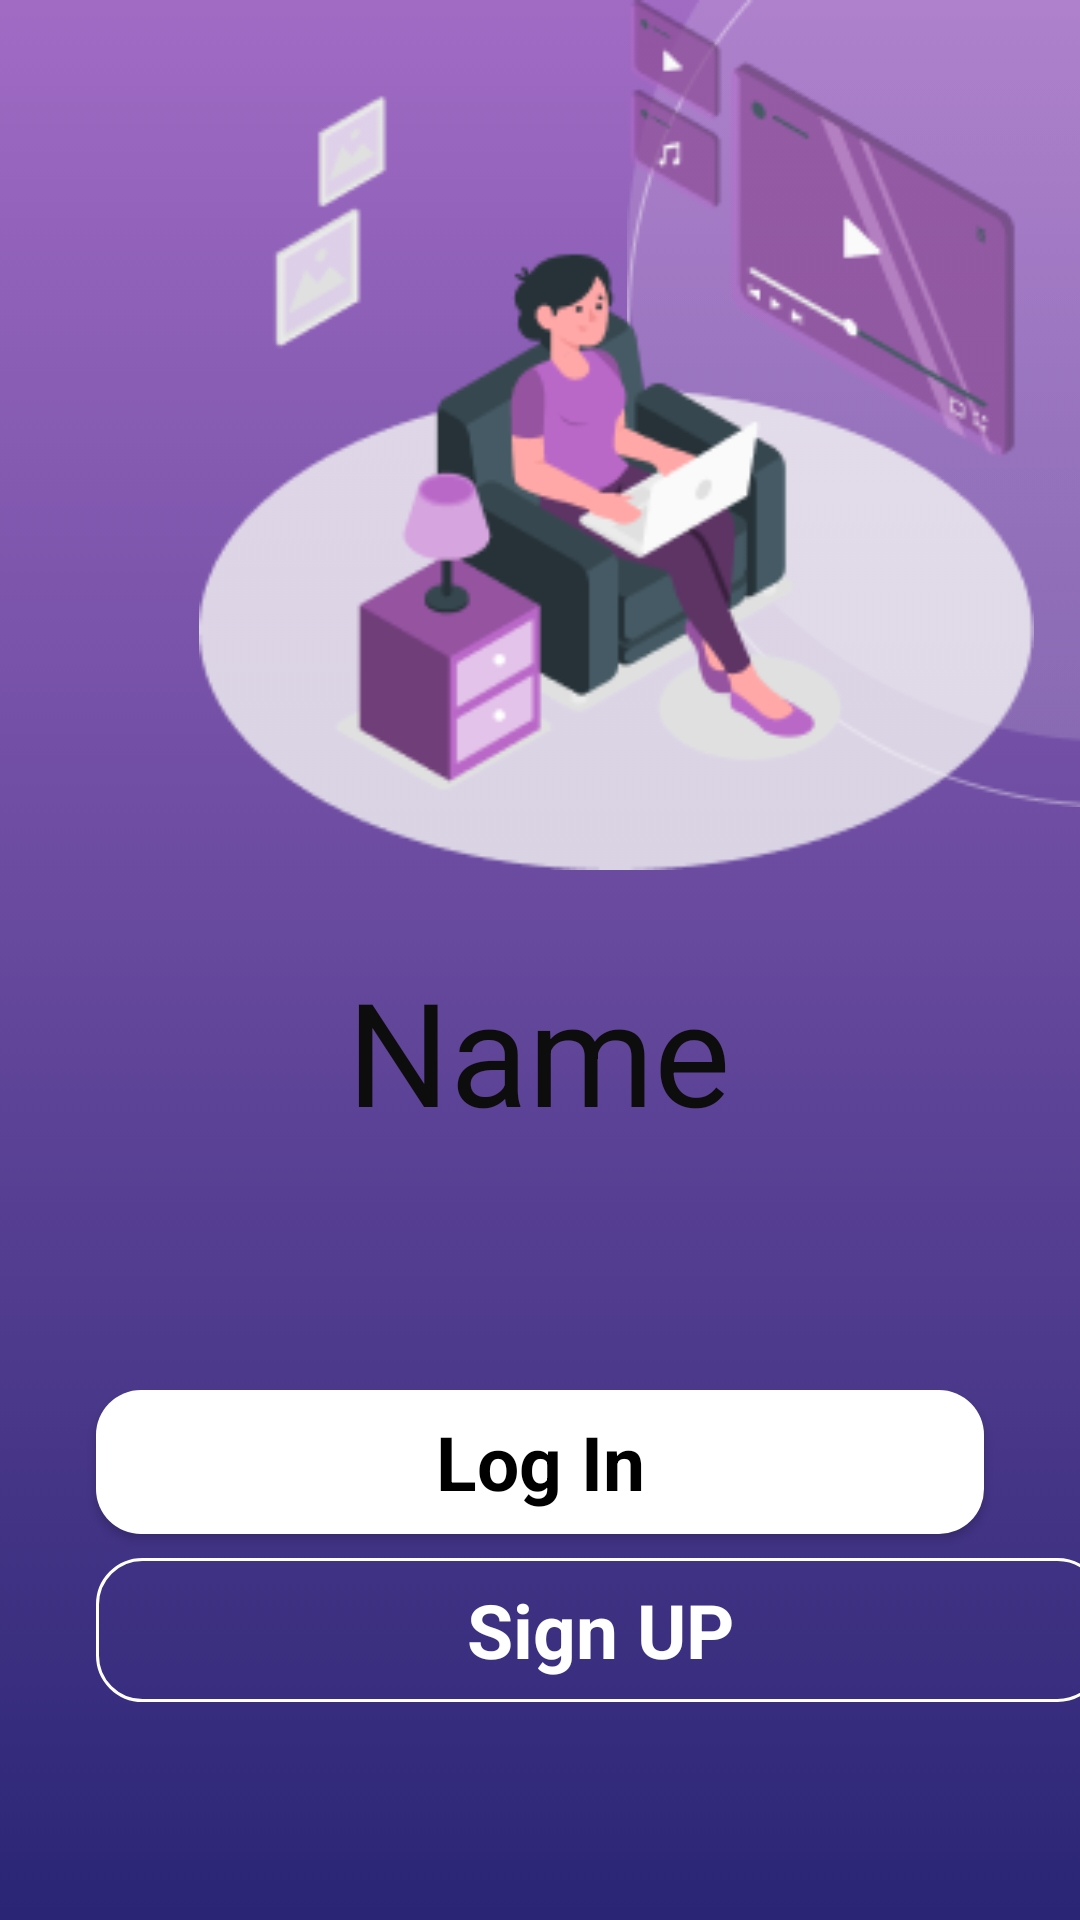

The Android layout XML behind this screen, and the referenced resources:
<!-- AndroidManifest.xml: application theme Theme.MathMan -->
<!-- res/layout/activity_main.xml -->
<?xml version="1.0" encoding="utf-8"?>
<androidx.constraintlayout.widget.ConstraintLayout xmlns:android="http://schemas.android.com/apk/res/android"
    xmlns:app="http://schemas.android.com/apk/res-auto"
    xmlns:tools="http://schemas.android.com/tools"
    android:layout_width="match_parent"
    android:layout_height="match_parent"
    android:background="@drawable/backgraound"
    tools:context=".MainActivity"
    tools:ignore="MissingDefaultResource">


    <ImageView
        android:id="@+id/imageView3"
        android:layout_width="wrap_content"
        android:layout_height="wrap_content"

        app:layout_constraintEnd_toEndOf="@+id/imageView2"
        app:srcCompat="@drawable/main_back_shadow"
        tools:ignore="MissingConstraints" />

    <ImageView
        android:id="@+id/imageView2"
        android:layout_width="411dp"
        android:layout_height="290dp"

        app:srcCompat="@drawable/main_back"
        tools:layout_editor_absoluteX="0dp"
        tools:layout_editor_absoluteY="0dp"
        tools:ignore="MissingConstraints" />

    <TextView
        android:id="@+id/textView3"
        android:layout_width="wrap_content"
        android:layout_height="wrap_content"
        android:layout_marginTop="28dp"
        android:text="Name"
        android:textColor="#0E0D0D"
        android:textSize="48sp"
        app:layout_constraintEnd_toEndOf="parent"
        app:layout_constraintHorizontal_bias="0.498"
        app:layout_constraintStart_toStartOf="parent"
        app:layout_constraintTop_toBottomOf="@+id/imageView2" />

    <LinearLayout
        android:layout_width="wrap_content"
        android:layout_height="wrap_content"
        android:orientation="vertical"
        app:layout_constraintBottom_toBottomOf="parent"
        app:layout_constraintEnd_toEndOf="parent"
        app:layout_constraintStart_toStartOf="parent"
        app:layout_constraintTop_toBottomOf="@+id/textView3">

        <Button
            android:id="@+id/button2"
            style="@android:style/Widget.Button"
            android:layout_width="match_parent"
            android:layout_height="wrap_content"
            android:layout_marginStart="32dp"
            android:layout_marginTop="8dp"
            android:layout_marginEnd="32dp"
            android:background="@drawable/backgraound_btn_intro"
            android:text="Log In"
            android:textSize="25sp"
            android:textStyle="bold"
            tools:layout_marginBottom="8dp" />

        <Button
            android:id="@+id/button"
            style="@android:style/Widget.Button"
            android:layout_width="336dp"
            android:layout_height="wrap_content"
            android:layout_marginStart="32dp"
            android:layout_marginTop="8dp"
            android:layout_marginEnd="32dp"
            android:background="@drawable/backgraound_btn_intro2"
            android:text="Sign UP"
            android:textColor="#ffffff"
            android:textSize="25sp"
            android:textStyle="bold"
            tools:layout_marginBottom="8dp" />
    </LinearLayout>

</androidx.constraintlayout.widget.ConstraintLayout>
<!-- resources referenced by this layout -->
<resources>
  <!-- drawable backgraound (drawable) -->
  <?xml version="1.0" encoding="utf-8"?>
  <selector xmlns:android="http://schemas.android.com/apk/res/android">
  <item>
      <shape
          android:shape="rectangle">
          <gradient android:angle="90"
              android:startColor="@color/primary_blue"
              android:endColor="@color/primary_purple"/>
      </shape>
  
  </item>
  </selector>
  <!-- drawable backgraound_btn_intro (drawable) -->
  <?xml version="1.0" encoding="utf-8"?>
  <selector xmlns:android="http://schemas.android.com/apk/res/android">
  <item>
      <shape android:shape="rectangle">
                  <corners android:radius="15dp"/>
          <solid android:color="@color/white"/>
  
      </shape>
  </item>
  
  </selector>
  <!-- drawable backgraound_btn_intro2 (drawable) -->
  <?xml version="1.0" encoding="utf-8"?>
  <selector xmlns:android="http://schemas.android.com/apk/res/android">
  <item>
      <shape
          android:shape="rectangle"
          >
          <corners
              android:radius="15dp"/>
          <solid
              android:color="#00FFFFFF"/>
          <stroke
              android:color="#ffffff" android:width="1dp"/>
  
  
      </shape>
  </item>
  
  </selector>
  <!-- drawable main_back: png bitmap (drawable, 25239 bytes) -->
  <!-- drawable main_back_shadow: png bitmap (drawable, 3944 bytes) -->
  <style name="Theme.MathMan" parent="Base.Theme.MathMan" />
  <color name="primary_blue">#2A2575</color>
  <color name="primary_purple">#A16BC4</color>
  <color name="white">#FFFFFFFF</color>
  <style name="Base.Theme.MathMan" parent="Theme.Material3.DayNight.NoActionBar">
          
          
      </style>
</resources>
